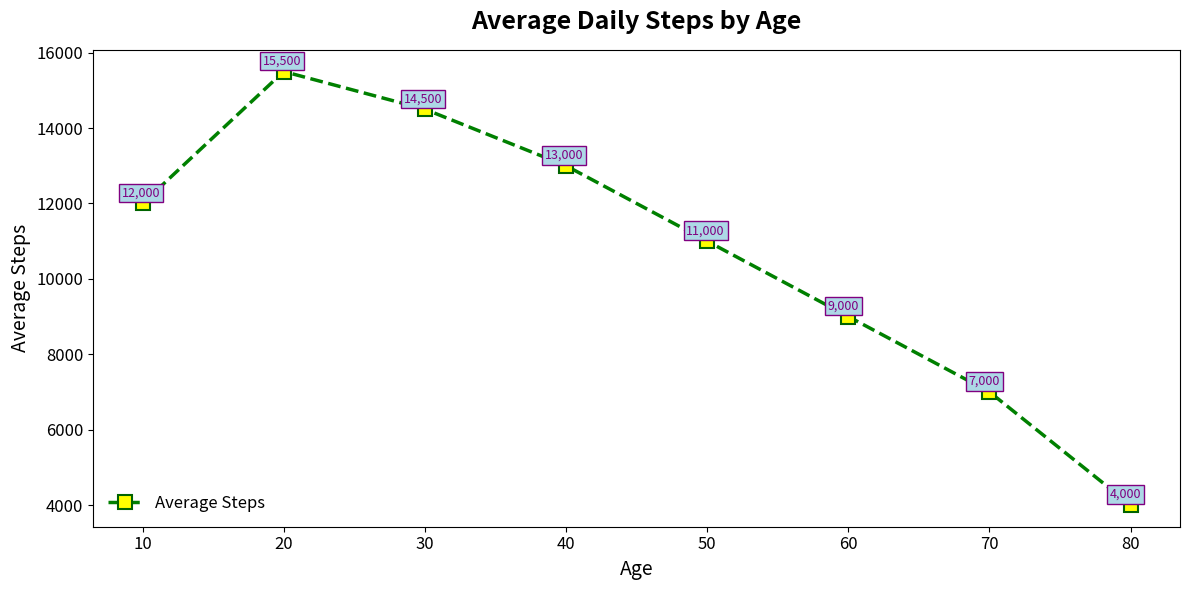

Recreate this plot in Python.
import matplotlib.pyplot as plt
import numpy as np

age_groups = np.array([10, 20, 30, 40, 50, 60, 70, 80])
average_steps = np.array([12000, 15500, 14500, 13000, 11000, 9000, 7000, 4000])

fig, ax = plt.subplots(figsize=(12, 6))

ax.plot(age_groups, average_steps, 's--', color='green', linestyle='--', linewidth=2.5, markersize=10,
        markerfacecolor='yellow', markeredgewidth=1.5, markeredgecolor='darkgreen', label='Average Steps')
ax.set_title("Average Daily Steps by Age", fontsize=18, fontweight='bold', pad=15)
ax.set_xlabel("Age", fontsize=14)
ax.set_ylabel("Average Steps", fontsize=14)

for i in range(age_groups.size):
    ax.annotate(f'{average_steps[i]:,.0f}', xy=(age_groups[i], average_steps[i]), xytext=(-15, 5),
                textcoords='offset points', fontsize=9, color='purple', bbox=dict(facecolor='lightblue', edgecolor='purple', pad=2))

ax.grid(False)
ax.tick_params(axis='both', which='major', labelsize=12)
ax.legend(loc='lower left', fontsize=12, frameon=False)

plt.tight_layout()
plt.show()
